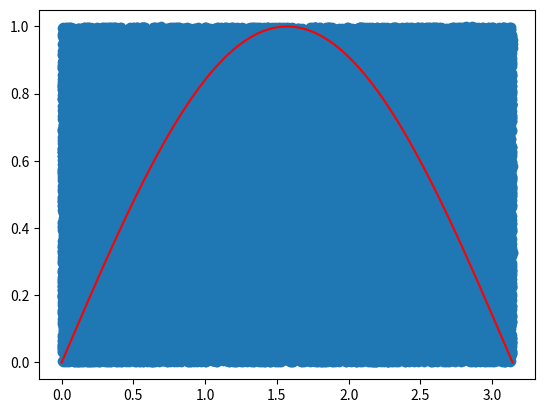

Write the Python code that produced this figure.
import numpy as np
import matplotlib.pyplot as plt
from scipy.signal import find_peaks

np.random.seed(None)  # different seed in each run

def f(x):
    return np.sin(x)

a = 0
b = np.pi
z = np.linspace(a,b,1000)

n = 60000
x = np.random.uniform(0,b,n)
y = np.random.uniform(0,f(np.pi/2),n)


under_curve = y <=f(x)
counts = sum(under_curve)
integration_value = counts*(b-a)*f(np.pi/2)/n
print(integration_value)
actual_value = -(np.cos(np.pi)-np.cos(0))
print(actual_value)


plt.scatter(x,y)
plt.plot(z,f(z), color = "r")

plt.show()
